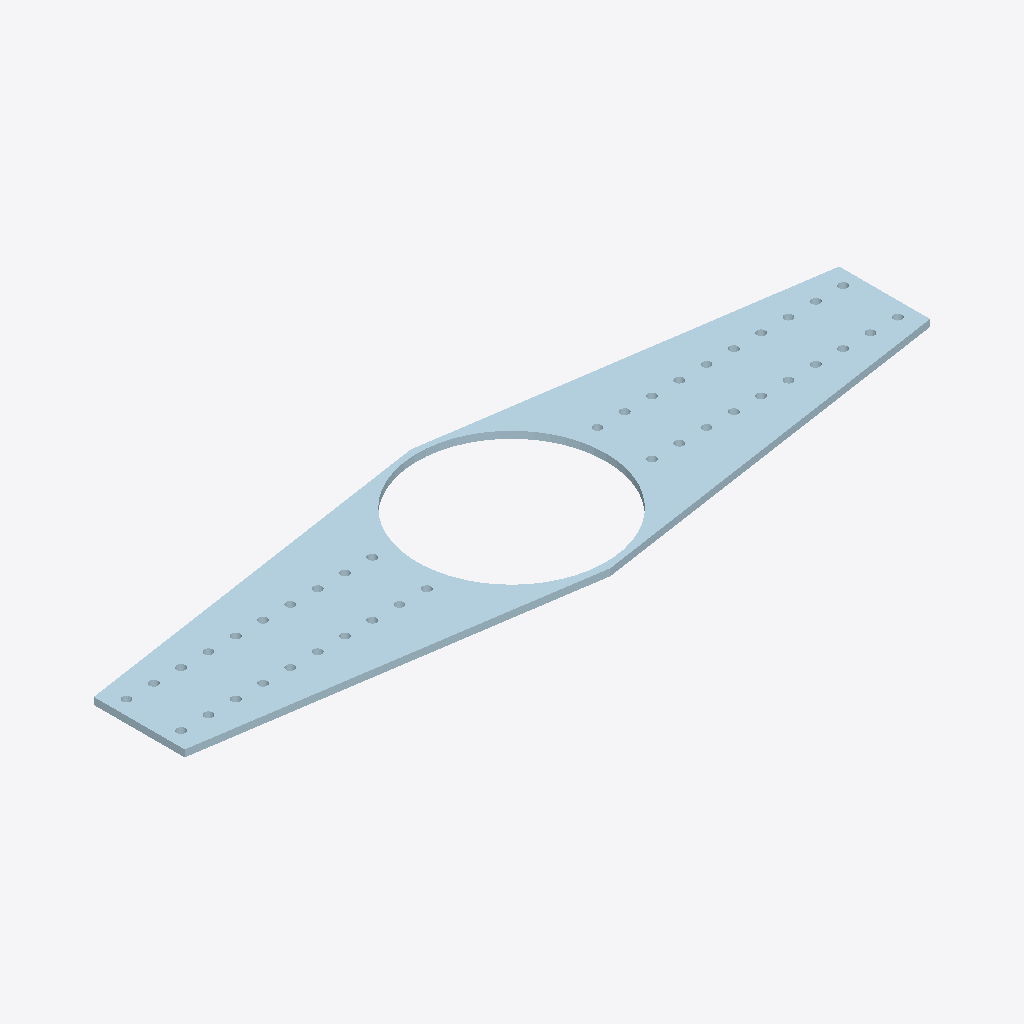
Isometric view of an IFC building model (IFC-SPF (STEP), schema IFC2X3, length unit millimetre), seen from the south-west, elements coloured by IFC class: 1 plate (pale blue).
Extent 2.0 m × 0.6 m × 0.0 m (x, y, z). Storeys (1): Undefined at 0.00 m. Elements (1): 1 IfcPlate.

HEADER;
FILE_DESCRIPTION(('ViewDefinition[AISC_Steel_Detailing]','Option [BaseQuantities:Off]','Option [GridExport:On]','Option [Assemblies:Off]','Option [Bolts:On]','Option [Rebars:On]','Option [PourObjects:Off]','Option [Welds:On]','Option [SurfaceTreatments:On]','Option [LocationBy:0]','Option [ViewColors:Off]','Option [SectionedSpine:Off]','[2 more]'),'2;1');
FILE_NAME('1123_Qty_2.ifc','2026-05-16T11:52:56',('GIOVANNIPC\\gcorrea'),('Structural Designer'),'IFC Database version: Work','Tekla Structures 2020 Service Pack 5, IFC Export','');
FILE_SCHEMA(('IFC2X3'));
ENDSEC;
DATA;
#37=IFCPROJECT('2G7ZFDNE16yBDU14FA92Me',#5,'Proyecto',$,$,$,$,(#11),#36);
#39=IFCSITE('2xvEzEinjBTea80yOTcujY',#5,'Obra',$,$,#38,$,$,.ELEMENT.,$,$,$,$,$);
#41=IFCBUILDING('1WXvYuPv951frEH5RbRebv',#5,'Undefined',$,$,#40,$,$,.ELEMENT.,$,$,$);
#43=IFCBUILDINGSTOREY('29hdEUCErFze9E_VIAceOd',#5,'Undefined',$,$,#42,$,$,.ELEMENT.,0.0);
#61=IFCPLATE('3K02wR4ALEXfbPzl7WRsr$',#44,'PLATE','PL19*549','PL19*549',#47,#60,'IDd4002e9b-10a5-4e86-9959-f6f1e06f6d7f');
ENDSEC;
